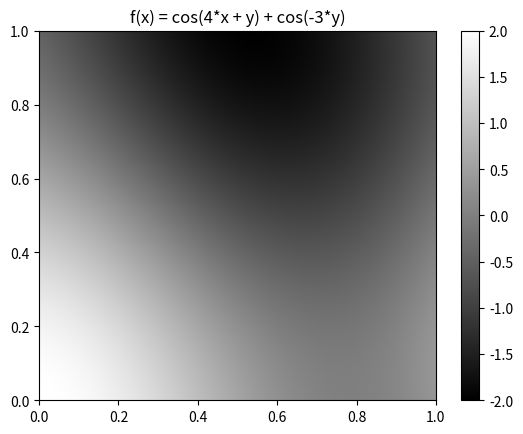

The script that saved this image:
import numpy as np
import matplotlib.pyplot as plt

def np_str_into_function(np_str):
    """Convert a numpy function string into a function."""
    new_str = np_str.replace("np.", "")
    return f"f(x) = {new_str}"

# fig = plt.figure()
# ax = plt.axes(projection='3d')
x = np.linspace(0, 1, 500)
y = np.linspace(0,1, 500)
x, y = np.meshgrid(x, y)
z_str = 'np.cos(4*x + y) + np.cos(-3*y)'
z = eval(z_str)

z = z[:-1, :-1]
z_min, z_max = -np.abs(z).max(), np.abs(z).max()
fig, ax = plt.subplots()
c = ax.pcolormesh(x, y, z, cmap='gray', vmin=z_min, vmax=z_max)
ax.set_title(np_str_into_function(z_str))
# set the limits of the plot to the limits of the data
ax.axis([x.min(), x.max(), y.min(), y.max()])
fig.colorbar(c, ax=ax)
plt.show()
# ax.contour3D(X, Y, Z, 100, cmap='binary')
# ax.set_xlabel('x')
# ax.set_ylabel('y')
# ax.set_zlabel('z')
# ax.view_init(90, 0)
# plt.show()